Image classification data set "dataset" (saleem-alhabachi/cnn-mirror-defect-detection on GitHub). Class labels (2): defect, non-defect.

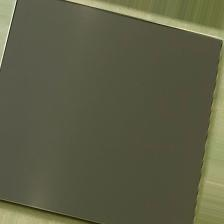
Label: non-defect

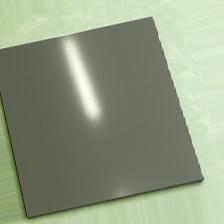
Label: non-defect

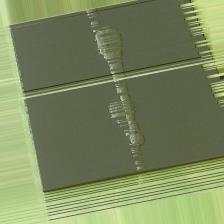
Label: defect

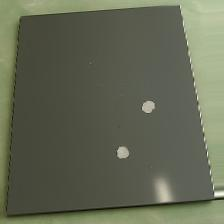
Label: defect

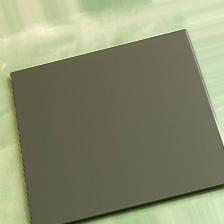
Label: non-defect

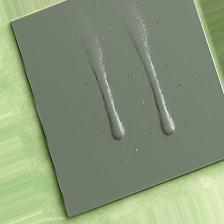
Label: defect
